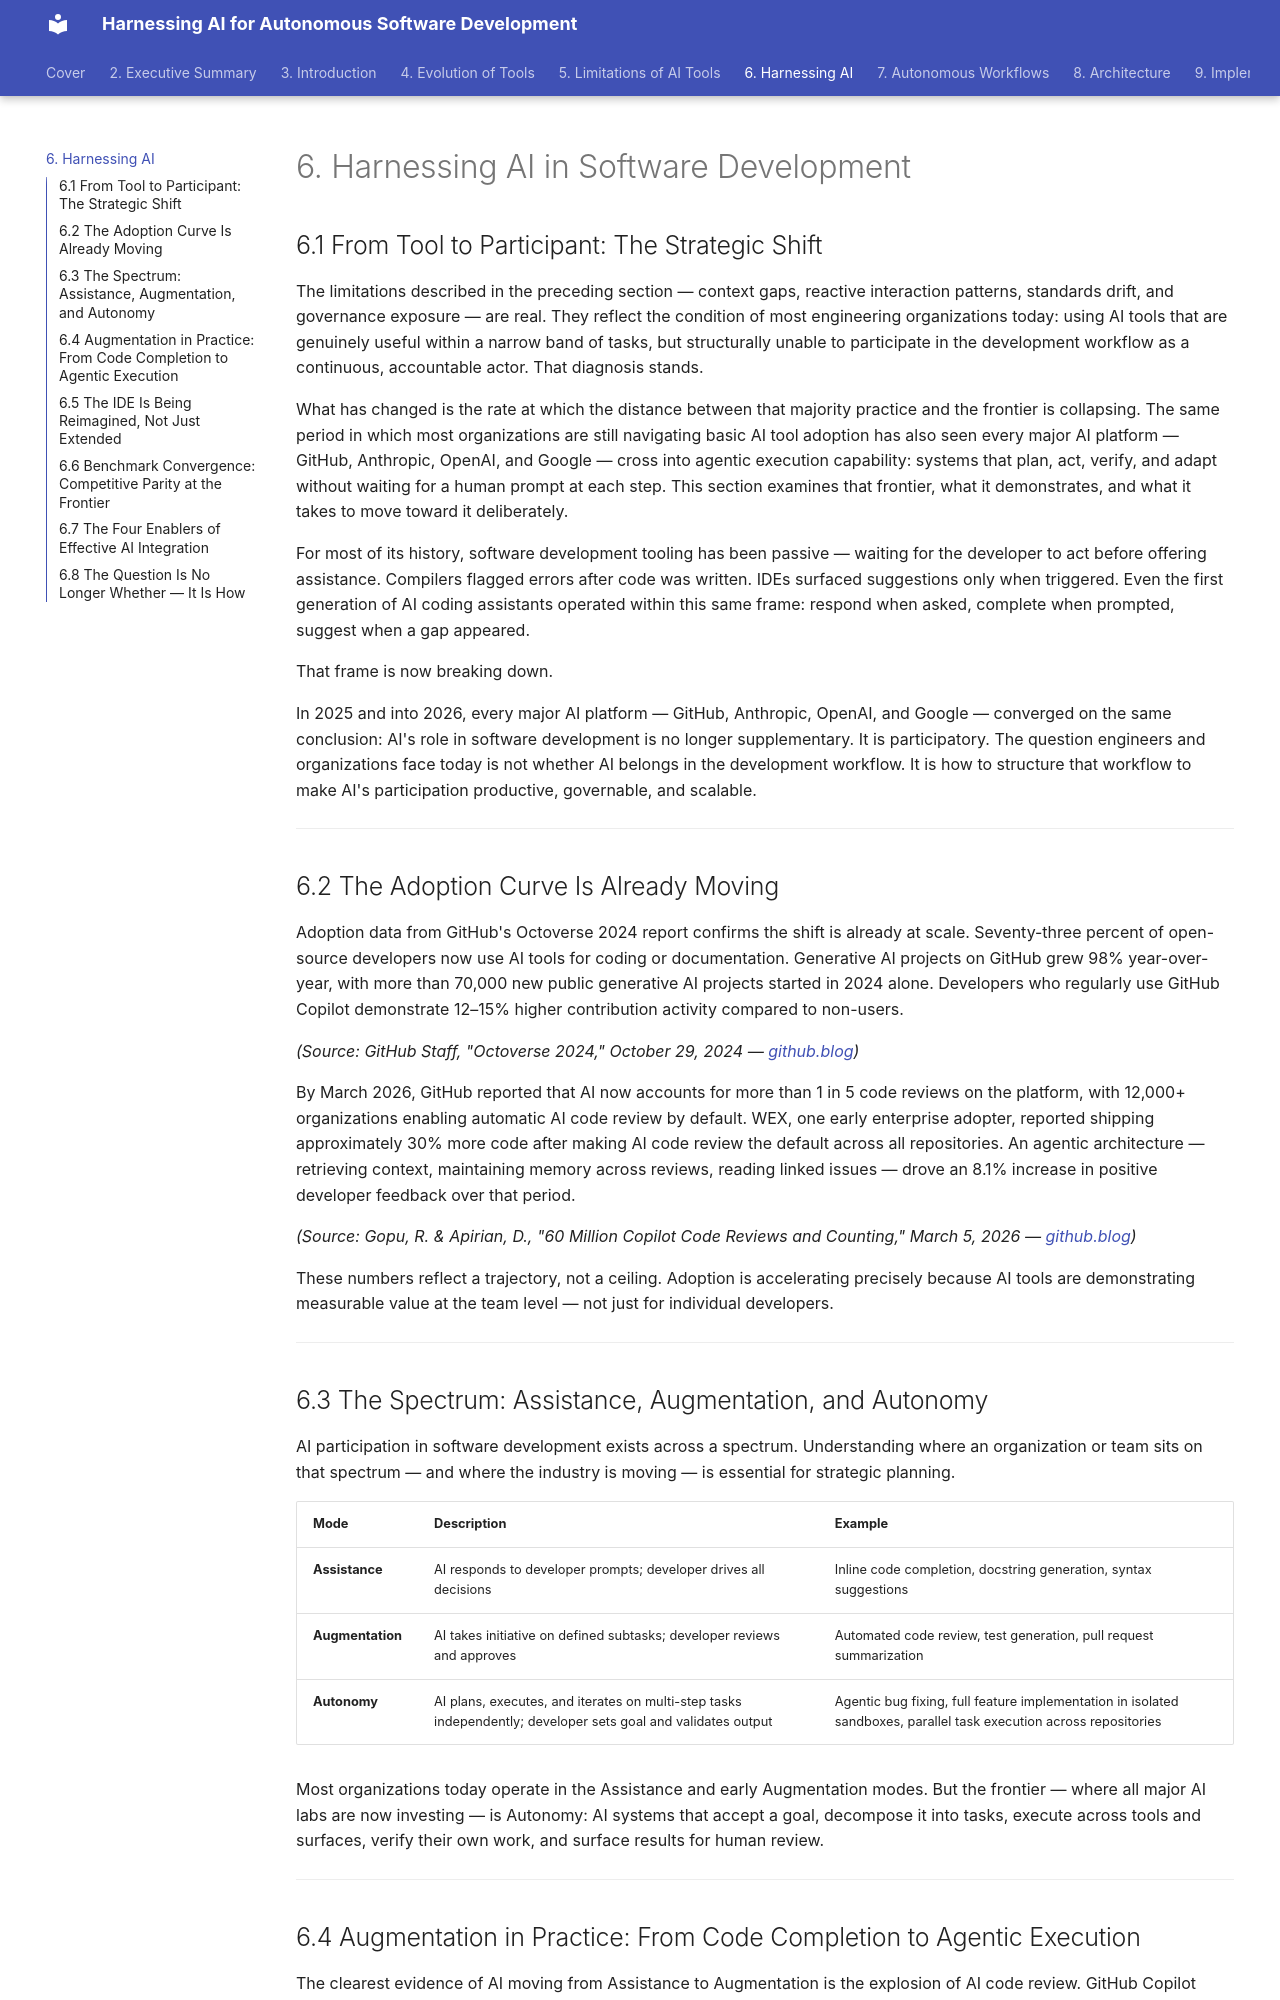

repository: praveen-hari/white-paper-ai-autonomous-development · page: harnessing-ai/index.html · generator: mkdocs

# 6. Harnessing AI in Software Development

## 6.1 From Tool to Participant: The Strategic Shift

The limitations described in the preceding section — context gaps, reactive interaction patterns, standards drift, and governance exposure — are real. They reflect the condition of most engineering organizations today: using AI tools that are genuinely useful within a narrow band of tasks, but structurally unable to participate in the development workflow as a continuous, accountable actor. That diagnosis stands.

What has changed is the rate at which the distance between that majority practice and the frontier is collapsing. The same period in which most organizations are still navigating basic AI tool adoption has also seen every major AI platform — GitHub, Anthropic, OpenAI, and Google — cross into agentic execution capability: systems that plan, act, verify, and adapt without waiting for a human prompt at each step. This section examines that frontier, what it demonstrates, and what it takes to move toward it deliberately.

For most of its history, software development tooling has been passive — waiting for the developer to act before offering assistance. Compilers flagged errors after code was written. IDEs surfaced suggestions only when triggered. Even the first generation of AI coding assistants operated within this same frame: respond when asked, complete when prompted, suggest when a gap appeared.

That frame is now breaking down.

In 2025 and into 2026, every major AI platform — GitHub, Anthropic, OpenAI, and Google — converged on the same conclusion: AI's role in software development is no longer supplementary. It is participatory. The question engineers and organizations face today is not whether AI belongs in the development workflow. It is how to structure that workflow to make AI's participation productive, governable, and scalable.

---

## 6.2 The Adoption Curve Is Already Moving

Adoption data from GitHub's Octoverse 2024 report confirms the shift is already at scale. Seventy-three percent of open-source developers now use AI tools for coding or documentation. Generative AI projects on GitHub grew 98% year-over-year, with more than 70,000 new public generative AI projects started in 2024 alone. Developers who regularly use GitHub Copilot demonstrate 12–15% higher contribution activity compared to non-users.

*(Source: GitHub Staff, "Octoverse 2024," October 29, 2024 — [github.blog](https://github.blog/news-insights/octoverse/octoverse-2024/))*

By March 2026, GitHub reported that AI now accounts for more than 1 in 5 code reviews on the platform, with 12,000+ organizations enabling automatic AI code review by default. WEX, one early enterprise adopter, reported shipping approximately 30% more code after making AI code review the default across all repositories. An agentic architecture — retrieving context, maintaining memory across reviews, reading linked issues — drove an 8.1% increase in positive developer feedback over that period.

*(Source: Gopu, R. & Apirian, D., "60 Million Copilot Code Reviews and Counting," March 5, 2026 — [github.blog](https://github.blog/ai-and-ml/github-copilot/60-million-copilot-code-reviews-and-counting/))*

These numbers reflect a trajectory, not a ceiling. Adoption is accelerating precisely because AI tools are demonstrating measurable value at the team level — not just for individual developers.

---

## 6.3 The Spectrum: Assistance, Augmentation, and Autonomy

AI participation in software development exists across a spectrum. Understanding where an organization or team sits on that spectrum — and where the industry is moving — is essential for strategic planning.

| Mode | Description | Example |
|---|---|---|
| **Assistance** | AI responds to developer prompts; developer drives all decisions | Inline code completion, docstring generation, syntax suggestions |
| **Augmentation** | AI takes initiative on defined subtasks; developer reviews and approves | Automated code review, test generation, pull request summarization |
| **Autonomy** | AI plans, executes, and iterates on multi-step tasks independently; developer sets goal and validates output | Agentic bug fixing, full feature implementation in isolated sandboxes, parallel task execution across repositories |

Most organizations today operate in the Assistance and early Augmentation modes. But the frontier — where all major AI labs are now investing — is Autonomy: AI systems that accept a goal, decompose it into tasks, execute across tools and surfaces, verify their own work, and surface results for human review.

---
